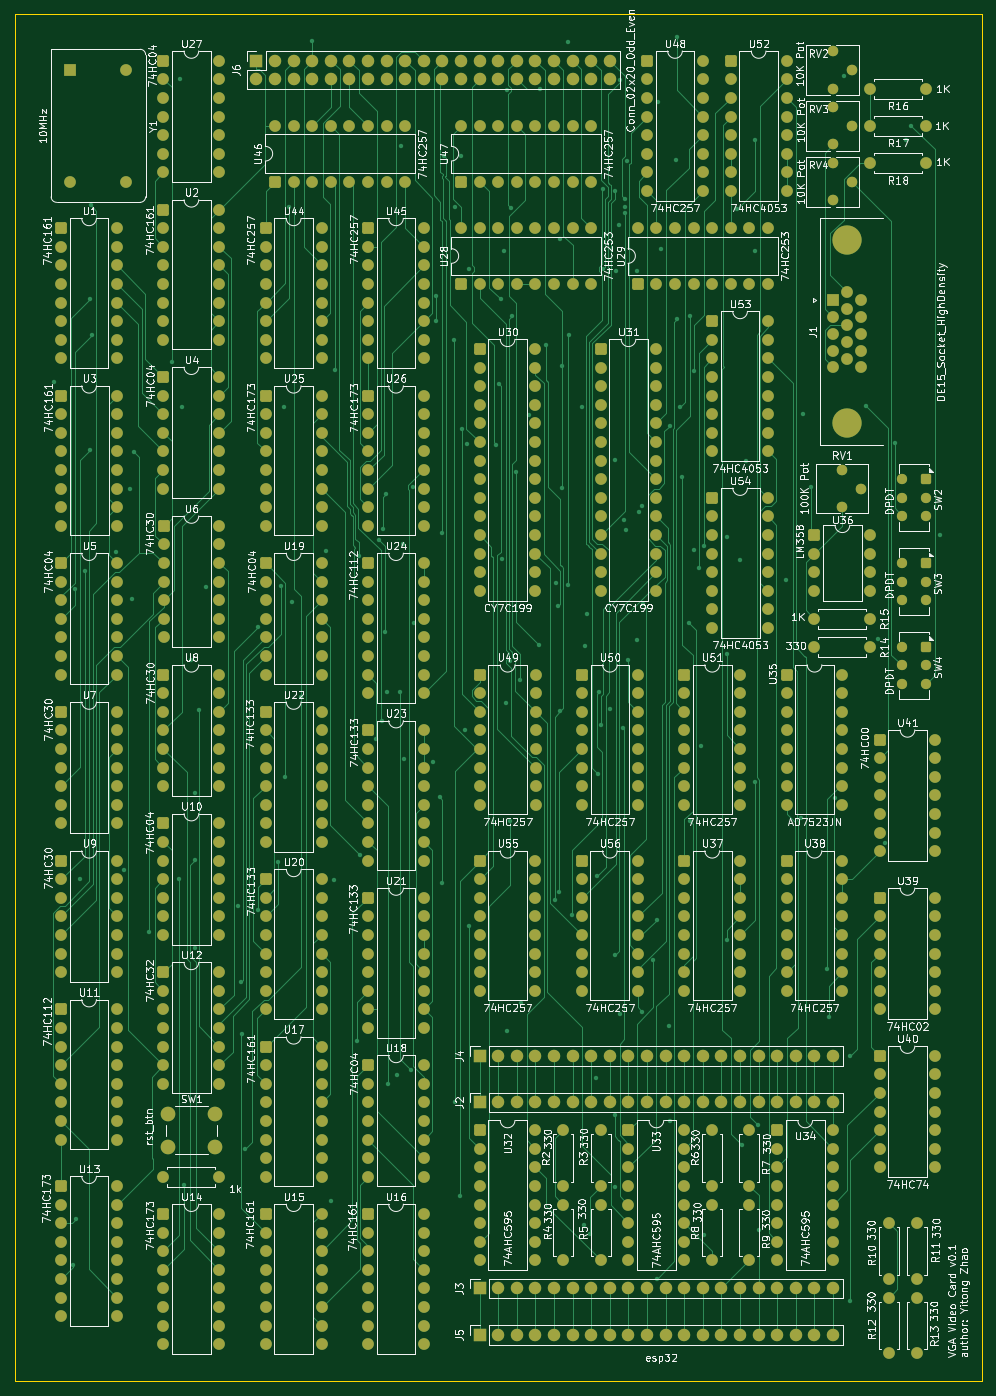
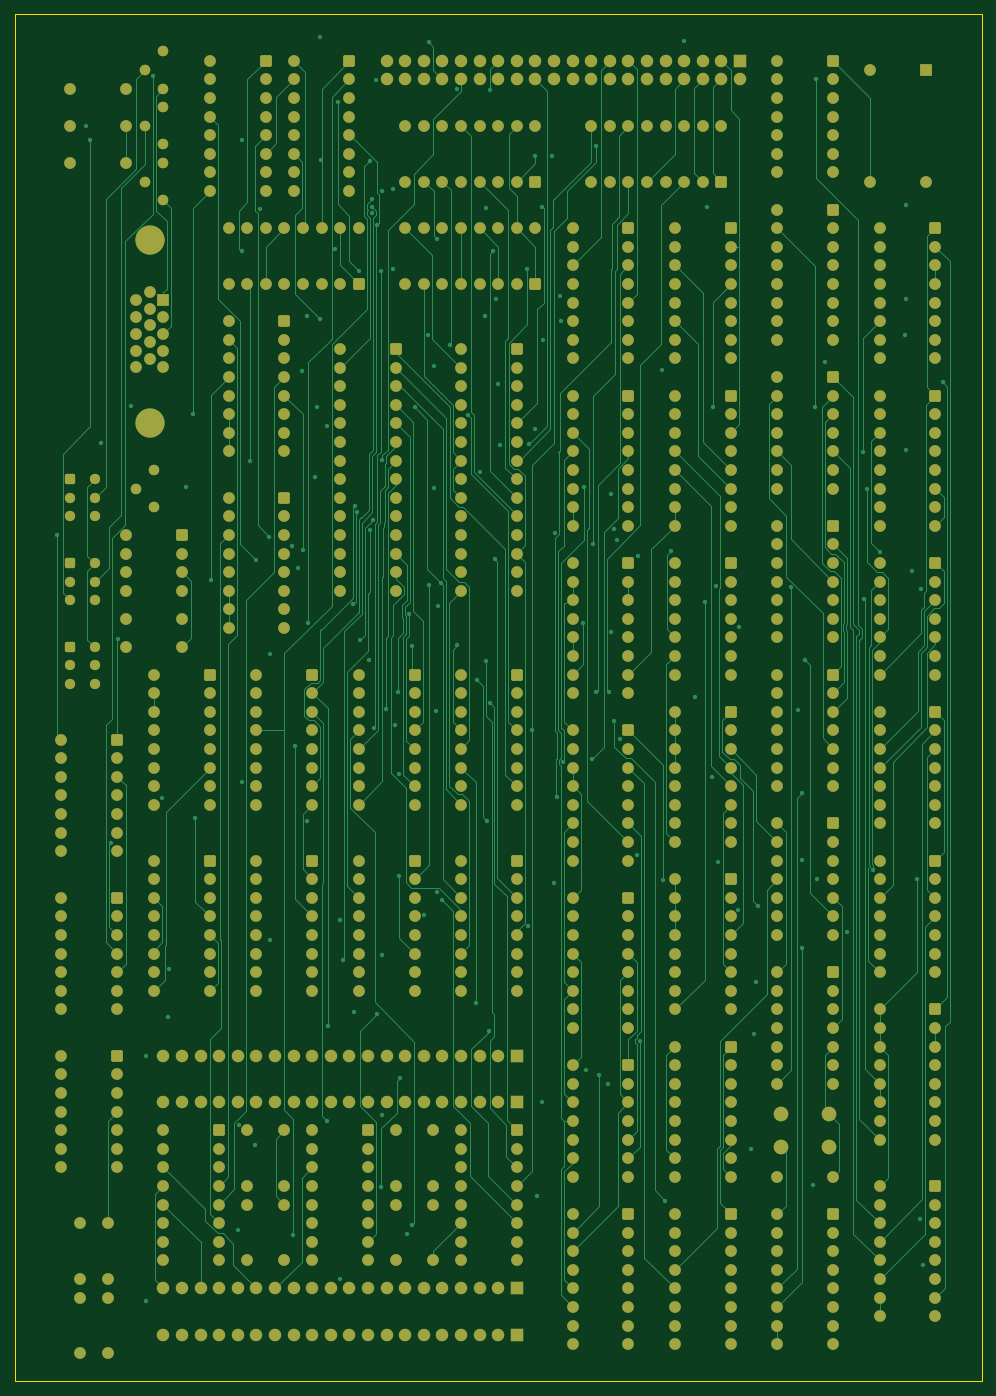
Circuit board: 10 layer files. Board 132.1 x 186.7 mm.
- bottom_copper: vga_video_card-B_Cu.gbr (134656 bytes)
- bottom_mask: vga_video_card-B_Mask.gbr (30167 bytes)
- paste: vga_video_card-B_Paste.gbr (457 bytes)
- bottom_silk: vga_video_card-B_Silkscreen.gbr (458 bytes)
- outline: vga_video_card-Edge_Cuts.gbr (687 bytes)
- top_copper: vga_video_card-F_Cu.gbr (134031 bytes)
- top_mask: vga_video_card-F_Mask.gbr (30167 bytes)
- paste: vga_video_card-F_Paste.gbr (457 bytes)
- top_silk: vga_video_card-F_Silkscreen.gbr (390366 bytes)
- inner_copper: vga_video_card-GND.gbr (1866376 bytes)

=== bottom_copper: vga_video_card-B_Cu.gbr (134656 bytes, source omitted) ===
=== bottom_mask: vga_video_card-B_Mask.gbr (30167 bytes, source omitted) ===
=== paste: vga_video_card-B_Paste.gbr ===
%TF.GenerationSoftware,KiCad,Pcbnew,9.0.6*%
%TF.CreationDate,2025-11-27T22:05:18-05:00*%
%TF.ProjectId,vga_video_card,7667615f-7669-4646-956f-5f636172642e,rev?*%
%TF.SameCoordinates,Original*%
%TF.FileFunction,Paste,Bot*%
%TF.FilePolarity,Positive*%
%FSLAX46Y46*%
G04 Gerber Fmt 4.6, Leading zero omitted, Abs format (unit mm)*
G04 Created by KiCad (PCBNEW 9.0.6) date 2025-11-27 22:05:18*
%MOMM*%
%LPD*%
G01*
G04 APERTURE LIST*
G04 APERTURE END LIST*
M02*

=== bottom_silk: vga_video_card-B_Silkscreen.gbr ===
%TF.GenerationSoftware,KiCad,Pcbnew,9.0.6*%
%TF.CreationDate,2025-11-27T22:05:18-05:00*%
%TF.ProjectId,vga_video_card,7667615f-7669-4646-956f-5f636172642e,rev?*%
%TF.SameCoordinates,Original*%
%TF.FileFunction,Legend,Bot*%
%TF.FilePolarity,Positive*%
%FSLAX46Y46*%
G04 Gerber Fmt 4.6, Leading zero omitted, Abs format (unit mm)*
G04 Created by KiCad (PCBNEW 9.0.6) date 2025-11-27 22:05:18*
%MOMM*%
%LPD*%
G01*
G04 APERTURE LIST*
G04 APERTURE END LIST*
M02*

=== outline: vga_video_card-Edge_Cuts.gbr ===
%TF.GenerationSoftware,KiCad,Pcbnew,9.0.6*%
%TF.CreationDate,2025-11-27T22:05:19-05:00*%
%TF.ProjectId,vga_video_card,7667615f-7669-4646-956f-5f636172642e,rev?*%
%TF.SameCoordinates,Original*%
%TF.FileFunction,Profile,NP*%
%FSLAX46Y46*%
G04 Gerber Fmt 4.6, Leading zero omitted, Abs format (unit mm)*
G04 Created by KiCad (PCBNEW 9.0.6) date 2025-11-27 22:05:19*
%MOMM*%
%LPD*%
G01*
G04 APERTURE LIST*
%TA.AperFunction,Profile*%
%ADD10C,0.050000*%
%TD*%
G04 APERTURE END LIST*
D10*
X146050000Y-12700000D02*
X146050000Y-199390000D01*
X146050000Y-12700000D02*
X13970000Y-12700000D01*
X13970000Y-199390000D02*
X146050000Y-199390000D01*
X13970000Y-12700000D02*
X13970000Y-199390000D01*
M02*

=== top_copper: vga_video_card-F_Cu.gbr (134031 bytes, source omitted) ===
=== top_mask: vga_video_card-F_Mask.gbr (30167 bytes, source omitted) ===
=== paste: vga_video_card-F_Paste.gbr ===
%TF.GenerationSoftware,KiCad,Pcbnew,9.0.6*%
%TF.CreationDate,2025-11-27T22:05:18-05:00*%
%TF.ProjectId,vga_video_card,7667615f-7669-4646-956f-5f636172642e,rev?*%
%TF.SameCoordinates,Original*%
%TF.FileFunction,Paste,Top*%
%TF.FilePolarity,Positive*%
%FSLAX46Y46*%
G04 Gerber Fmt 4.6, Leading zero omitted, Abs format (unit mm)*
G04 Created by KiCad (PCBNEW 9.0.6) date 2025-11-27 22:05:18*
%MOMM*%
%LPD*%
G01*
G04 APERTURE LIST*
G04 APERTURE END LIST*
M02*

=== top_silk: vga_video_card-F_Silkscreen.gbr (390366 bytes, source omitted) ===
=== inner_copper: vga_video_card-GND.gbr (1866376 bytes, source omitted) ===
